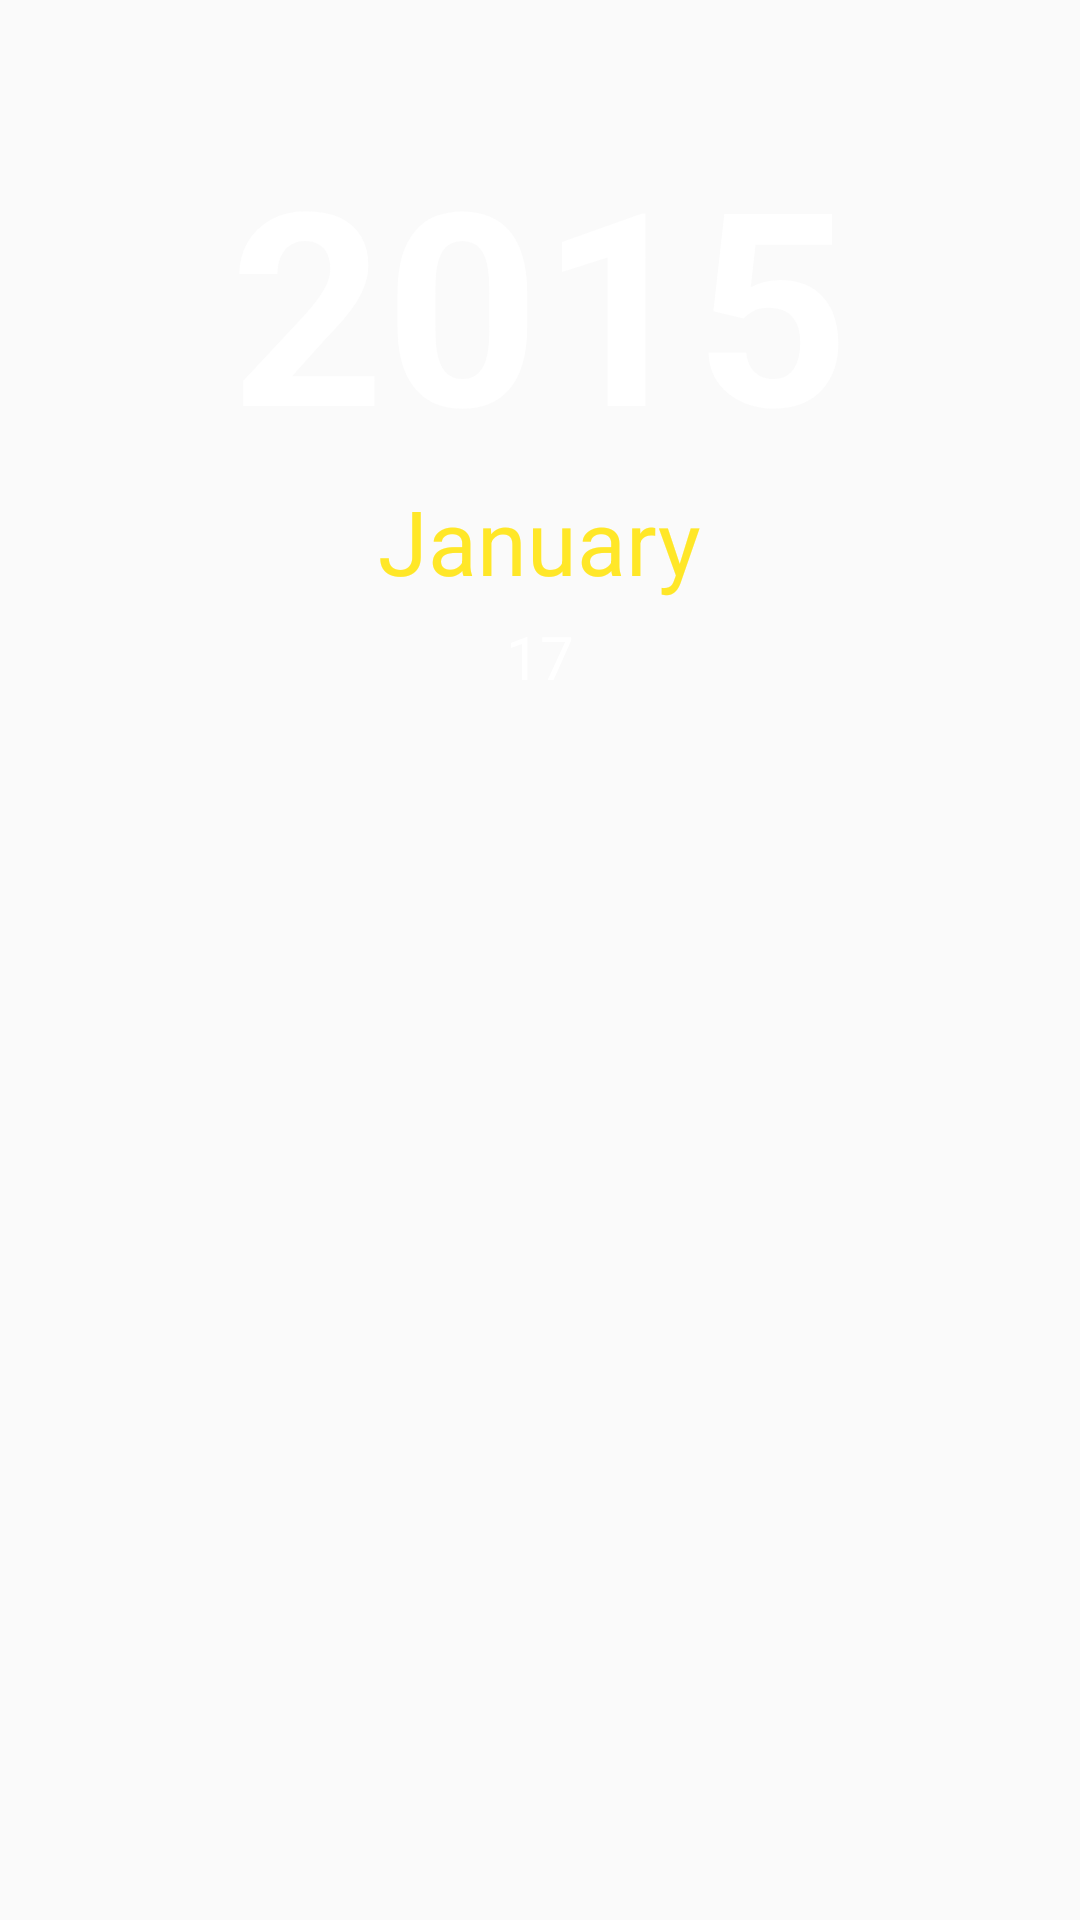

The Android layout XML behind this screen, and the referenced resources:
<!-- AndroidManifest.xml: application theme AppTheme -->
<!-- res/layout/first_page.xml -->
<?xml version="1.0" encoding="utf-8"?>
<RelativeLayout xmlns:android="http://schemas.android.com/apk/res/android"
    android:orientation="vertical" android:layout_width="match_parent"
    android:layout_height="match_parent">

    <TextView
        android:textStyle="bold"
        android:textSize="90dp"
        android:layout_width="wrap_content"
        android:layout_height="wrap_content"
        android:textColor="#ffffff"
        android:text="2015"
        android:id="@+id/year"
        android:layout_gravity="center_horizontal"
        android:layout_marginTop="40dp"
        android:layout_alignParentTop="true"
        android:layout_centerHorizontal="true" />

    <TextView
        android:textSize="30dp"
        android:textColor="#FFFFE728"
        android:layout_width="wrap_content"
        android:layout_height="wrap_content"
        android:textAppearance="?android:attr/textAppearanceMedium"
        android:text="January"
        android:id="@+id/month"
        android:layout_below="@+id/year"
        android:layout_centerHorizontal="true" />

    <TextView
        android:textSize="20dp"
        android:textColor="#ffffff"
        android:layout_marginTop="5dp"
        android:layout_width="wrap_content"
        android:layout_height="wrap_content"
        android:textAppearance="?android:attr/textAppearanceSmall"
        android:text="17"
        android:id="@+id/day"
        android:layout_below="@+id/month"
        android:layout_centerHorizontal="true" />
</RelativeLayout>
<!-- resources referenced by this layout -->
<resources>
  <style name="AppTheme" parent="Theme.AppCompat.Light.DarkActionBar">
          
      </style>
</resources>
